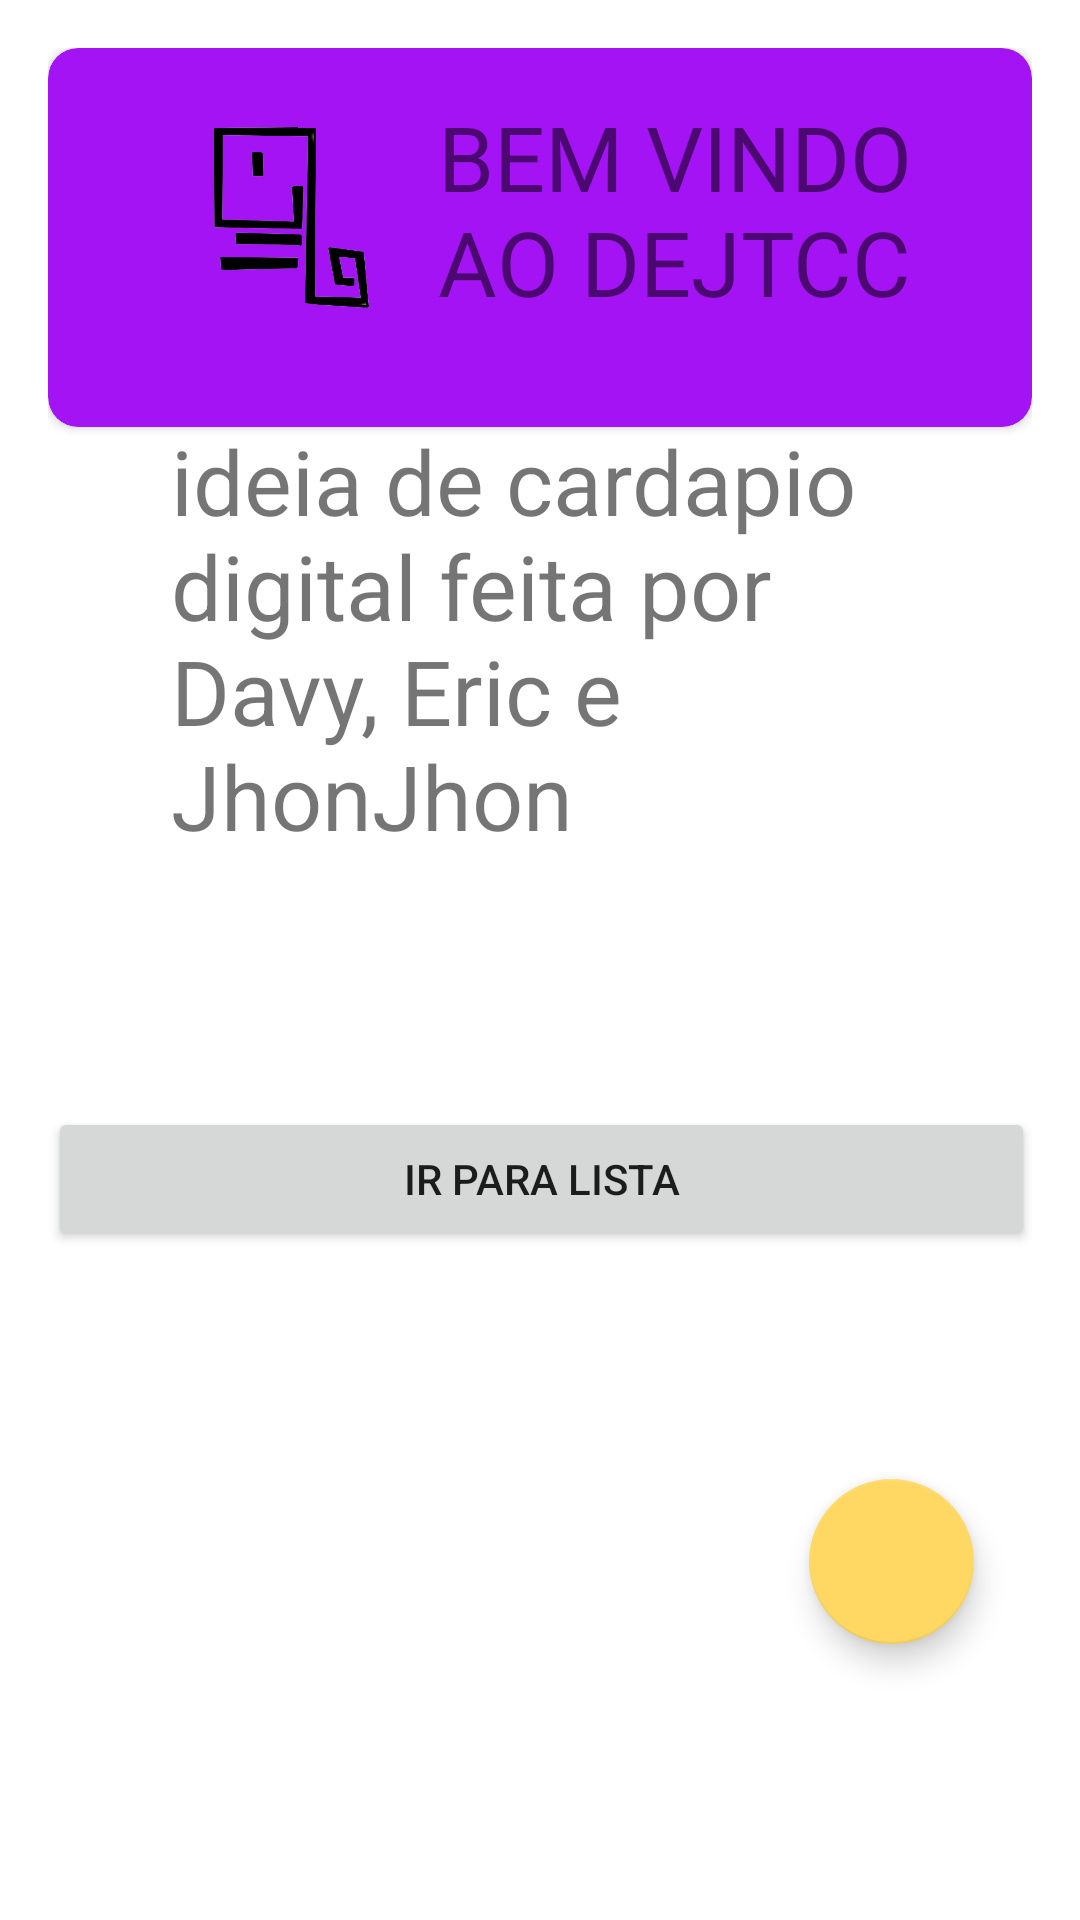

Produce the Android XML layout that renders to this screen, including the resource entries it uses.
<!-- AndroidManifest.xml: application theme Theme.DEJTCC.NoActionBarAndStatusBar -->
<!-- res/layout/fragment_home.xml -->
<?xml version="1.0" encoding="utf-8"?>
<androidx.constraintlayout.widget.ConstraintLayout xmlns:android="http://schemas.android.com/apk/res/android"
    xmlns:tools="http://schemas.android.com/tools"
    android:layout_width="match_parent"
    android:layout_height="match_parent"
    android:orientation="vertical"
    xmlns:app="http://schemas.android.com/apk/res-auto"
    android:padding="16dp">

    <androidx.cardview.widget.CardView
        android:id="@+id/cvp"
        android:layout_width="match_parent"
        android:layout_height="wrap_content"
        android:backgroundTint="#A413F3"
        app:cardCornerRadius="10sp"
        app:layout_constraintEnd_toEndOf="parent"
        app:layout_constraintStart_toStartOf="parent"
        app:layout_constraintTop_toTopOf="parent">

        <RelativeLayout
            android:layout_width="match_parent"
            android:layout_height="wrap_content"
            android:padding="16dp">

            <ImageView
                android:id="@+id/person_photo"
                android:layout_width="74dp"
                android:layout_height="75dp"
                android:layout_alignParentLeft="true"
                android:layout_alignParentTop="true"
                android:layout_marginLeft="24dp"
                android:layout_marginRight="16dp"
                android:outlineAmbientShadowColor="@color/black"
                android:outlineSpotShadowColor="@color/black"
                android:src="@drawable/coffeecup" />

            <TextView
                android:id="@+id/person_name"
                android:layout_width="wrap_content"
                android:layout_height="wrap_content"
                android:layout_alignParentTop="true"
                android:layout_toRightOf="@+id/person_photo"
                android:text="BEM VINDO AO DEJTCC"
                android:textSize="30sp" />

            <TextView
                android:id="@+id/person_age"
                android:layout_width="wrap_content"
                android:layout_height="wrap_content"
                android:layout_below="@+id/person_name"
                android:layout_toRightOf="@+id/person_photo" />

        </RelativeLayout>

    </androidx.cardview.widget.CardView>
    <androidx.cardview.widget.CardView
        android:id="@+id/cv"
        android:layout_width="match_parent"
        android:layout_height="wrap_content"
        android:backgroundTint="#A413F3"
        app:cardCornerRadius="10sp"
        app:layout_constraintEnd_toEndOf="parent"
        app:layout_constraintStart_toStartOf="parent"
        app:layout_constraintTop_toTopOf="parent">

    </androidx.cardview.widget.CardView>

    <com.google.android.material.floatingactionbutton.FloatingActionButton
        android:id="@+id/fbADD"
        android:layout_width="57dp"
        android:layout_height="55dp"
        android:layout_marginBottom="76dp"
        android:src="@drawable/ic_baseline_add_24"
        app:layout_constraintBottom_toBottomOf="parent"
        app:layout_constraintEnd_toEndOf="parent"
        app:layout_constraintHorizontal_bias="0.929"
        app:layout_constraintStart_toStartOf="parent" />

    <RelativeLayout
        android:layout_width="361dp"
        android:layout_height="433dp"
        android:layout_marginBottom="136dp"
        android:padding="16dp"
        app:layout_constraintBottom_toBottomOf="parent"
        app:layout_constraintEnd_toEndOf="parent"
        app:layout_constraintStart_toStartOf="parent"
        app:layout_constraintTop_toBottomOf="@+id/cv"
        app:layout_constraintVertical_bias="1.0">

        <TextView
            android:layout_width="278dp"
            android:layout_height="192dp"
            android:layout_alignParentStart="true"
            android:layout_alignParentTop="true"
            android:layout_alignParentEnd="true"
            android:layout_marginStart="41dp"
            android:layout_marginTop="34dp"
            android:layout_marginEnd="26dp"
            android:text="O DEJTCC É uma ideia de cardapio digital feita por Davy, Eric e JhonJhon"
            android:textSize="30sp" />

        <Button
            android:id="@+id/listItem"
            android:layout_width="match_parent"
            android:layout_height="wrap_content"
            android:layout_alignParentBottom="true"
            android:layout_marginBottom="55dp"
            android:text="Ir Para Lista"
            />

    </RelativeLayout>

</androidx.constraintlayout.widget.ConstraintLayout>
<!-- resources referenced by this layout -->
<resources>
  <!-- drawable coffeecup: png bitmap (drawable, 24106 bytes) -->
  <style name="Theme.DEJTCC.NoActionBarAndStatusBar">
          <item name="windowActionBar">false</item>
          <item name="windowNoTitle">true</item>
          <item name="android:windowTranslucentStatus">true</item>
          <item name="android:windowTranslucentNavigation">true</item>
          <item name="android:fitsSystemWindows">true</item>
  
      </style>
  <!-- not gathered from this repository: default colours our renderer supplied (Android Studio template values) -->
  <color name="black">#FF000000</color>
</resources>
